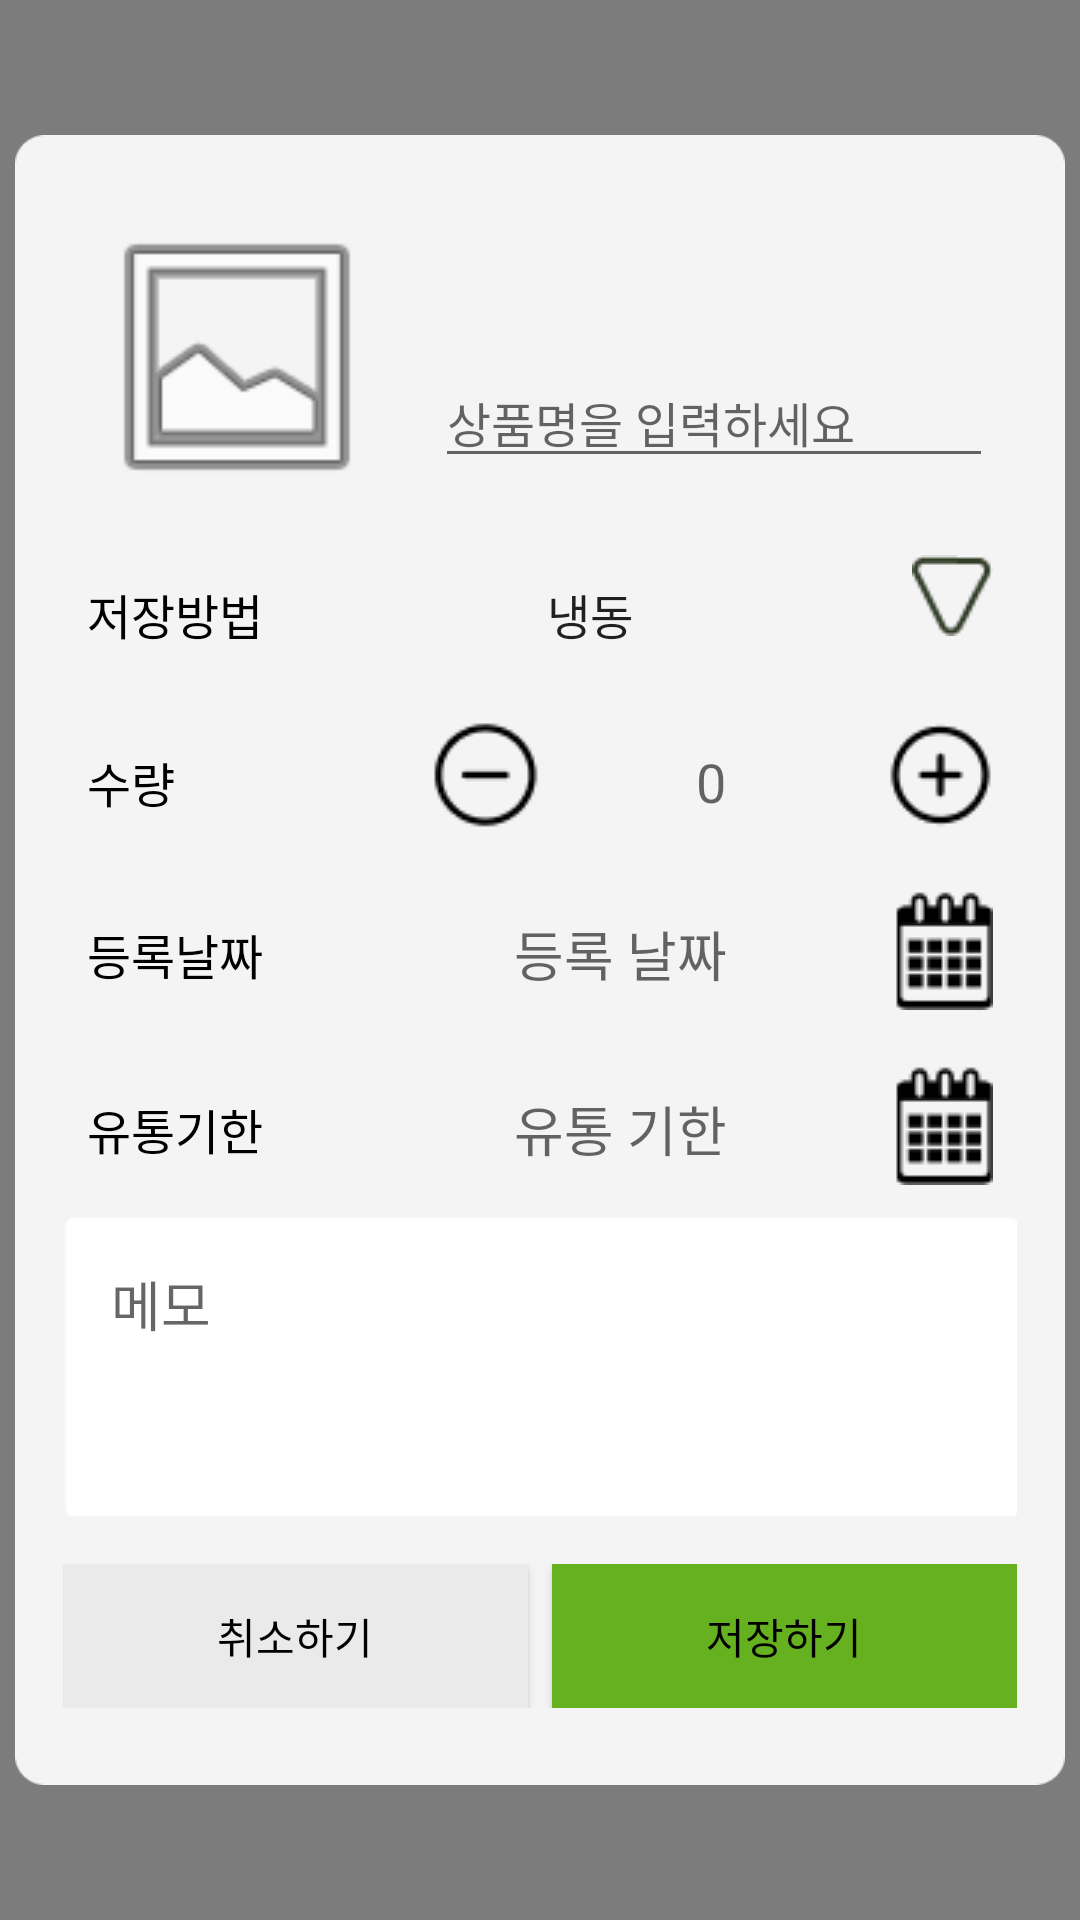

Reconstruct the res/layout file that produces this screen, plus the resources it refers to.
<!-- AndroidManifest.xml: application theme AppTheme -->
<!-- res/layout/activity_add_item.xml -->
<?xml version="1.0" encoding="utf-8"?>
<FrameLayout xmlns:android="http://schemas.android.com/apk/res/android"
    android:layout_width="match_parent"
    android:layout_height="match_parent">

    
    <View
        android:layout_width="match_parent"
        android:layout_height="match_parent"
        android:background="#80000000" /> 

    
    <LinearLayout
        android:layout_width="350dp"
        android:layout_height="550dp"
        android:layout_gravity="center"
        android:orientation="vertical"
        android:background="@drawable/fk_placeholder"
        android:padding="16dp">

        
        
        <LinearLayout
            android:layout_width="match_parent"
            android:layout_height="wrap_content"
            android:orientation="horizontal"
            android:padding="8dp">

            
            <ImageView
                android:id="@+id/item_image"
                android:layout_width="100dp"
                android:layout_height="100dp"
                android:src="@android:drawable/ic_menu_gallery"
                android:scaleType="centerCrop"
                android:contentDescription="상품 이미지 선택" />

            
            <EditText
                android:id="@+id/item_name"
                android:layout_width="0dp"
                android:layout_height="wrap_content"
                android:layout_weight="1"
                android:hint="상품명을 입력하세요"
                android:textColor="#000000"
                android:textSize="16sp"
                android:layout_marginStart="16dp"
                android:layout_marginTop="50dp" /> 
        </LinearLayout>

        
        <LinearLayout
            android:layout_width="match_parent"
            android:layout_height="wrap_content"
            android:orientation="horizontal"
            android:padding="8dp">

            <TextView
                android:layout_width="0dp"
                android:layout_height="wrap_content"
                android:layout_weight="1"
                android:text="저장방법"
                android:textColor="#000000"
                android:textSize="16sp" />

            <Spinner
                android:id="@+id/storage_method"
                android:layout_width="0dp"
                android:layout_height="wrap_content"
                android:layout_weight="1"
                android:entries="@array/storage_methods"
                android:background="@android:color/transparent"
                android:padding="8dp"
                android:textColor="#000000" />

            <ImageView
                android:id="@+id/storage_method_icon"
                android:layout_width="wrap_content"
                android:layout_height="wrap_content"
                android:src="@drawable/fk_tri" />
        </LinearLayout>

        
        <LinearLayout
            android:layout_width="match_parent"
            android:layout_height="wrap_content"
            android:orientation="horizontal"
            android:padding="8dp">

            <TextView
                android:layout_width="0dp"
                android:layout_height="wrap_content"
                android:layout_weight="1"
                android:text="수량"
                android:textColor="#000000"
                android:textSize="16sp" />

            <ImageView
                android:id="@+id/item_quantity_minus"
                android:layout_width="wrap_content"
                android:layout_height="wrap_content"
                android:src="@drawable/fk_minus" />

            <EditText
                android:id="@+id/item_quantity"
                android:layout_width="0dp"
                android:layout_height="wrap_content"
                android:layout_weight="1"
                android:hint="0"
                android:background="@android:color/transparent"
                android:gravity="center"
                android:padding="8dp"
                android:textColor="#000000"
                android:inputType="number" />

            <ImageView
                android:id="@+id/item_quantity_plus"
                android:layout_width="wrap_content"
                android:layout_height="wrap_content"
                android:src="@drawable/fk_pll" />
        </LinearLayout>

        
        <LinearLayout
            android:layout_width="match_parent"
            android:layout_height="wrap_content"
            android:orientation="horizontal"
            android:padding="8dp">

            <TextView
                android:layout_width="0dp"
                android:layout_height="wrap_content"
                android:layout_weight="1"
                android:text="등록날짜"
                android:textColor="#000000"
                android:textSize="16sp" />

            <EditText
                android:id="@+id/item_reg_date"
                android:layout_width="0dp"
                android:layout_height="wrap_content"
                android:layout_weight="1"
                android:hint="등록 날짜"
                android:background="@android:color/transparent"
                android:padding="8dp"
                android:textColor="#000000" />

            <ImageView
                android:id="@+id/item_reg_date_icon"
                android:layout_width="wrap_content"
                android:layout_height="wrap_content"
                android:src="@drawable/fk_cal" />
        </LinearLayout>

        
        <LinearLayout
            android:layout_width="match_parent"
            android:layout_height="wrap_content"
            android:orientation="horizontal"
            android:padding="8dp">

            <TextView
                android:layout_width="0dp"
                android:layout_height="wrap_content"
                android:layout_weight="1"
                android:text="유통기한"
                android:textColor="#000000"
                android:textSize="16sp" />

            <EditText
                android:id="@+id/item_exp_date"
                android:layout_width="0dp"
                android:layout_height="wrap_content"
                android:layout_weight="1"
                android:hint="유통 기한"
                android:background="@android:color/transparent"
                android:padding="8dp"
                android:textColor="#000000" />

            <ImageView
                android:id="@+id/item_exp_date_icon"
                android:layout_width="wrap_content"
                android:layout_height="wrap_content"
                android:src="@drawable/fk_cal" />
        </LinearLayout>

        
        <LinearLayout
            android:layout_width="match_parent"
            android:layout_height="100dp"
            android:orientation="horizontal"
            android:padding="8dp"
            android:background="@drawable/fk_memo">

            <EditText
                android:id="@+id/item_memo"
                android:layout_width="match_parent"
                android:layout_height="wrap_content"
                android:hint="메모"
                android:background="@android:color/transparent"
                android:padding="8dp"
                android:textColor="#000000" />
        </LinearLayout>

        
        <LinearLayout
            android:layout_width="match_parent"
            android:layout_height="wrap_content"
            android:orientation="horizontal"
            android:layout_marginTop="16dp">

            
            <Button
                android:id="@+id/cancel_button"
                android:layout_width="0dp"
                android:layout_height="wrap_content"
                android:layout_weight="1"
                android:text="취소하기"
                android:textColor="@android:color/black"
                android:background="@color/cancel_button_color" />

            
            <Button
                android:id="@+id/save_button"
                android:layout_width="0dp"
                android:layout_height="wrap_content"
                android:layout_weight="1"
                android:text="저장하기"
                android:layout_marginStart="8dp"
                android:textColor="@android:color/black"
                android:background="@color/save_button_color" />
        </LinearLayout>
    </LinearLayout>
</FrameLayout>
<!-- resources referenced by this layout -->
<resources>
  <string-array name="storage_methods">
          <item>냉동</item>
          <item>냉장</item>
          <item>상온</item>
      </string-array>
  <color name="cancel_button_color">#EAEAEA</color>
  <color name="save_button_color">#65B120</color>
  <!-- drawable fk_cal: png bitmap (drawable, 656 bytes) -->
  <!-- drawable fk_memo: png bitmap (drawable, 820 bytes) -->
  <!-- drawable fk_minus: png bitmap (drawable, 743 bytes) -->
  <!-- drawable fk_placeholder: png bitmap (drawable, 5936 bytes) -->
  <!-- drawable fk_pll: png bitmap (drawable, 785 bytes) -->
  <!-- drawable fk_tri: png bitmap (drawable, 383 bytes) -->
  <style name="AppTheme" parent="Theme.AppCompat.Light.NoActionBar">
          
          <item name="colorPrimary">@color/colorPrimary</item>
          <item name="colorPrimaryDark">@color/colorPrimaryDark</item>
          <item name="colorAccent">@color/colorAccent</item>
          <item name="android:selectableItemBackgroundBorderless">@android:attr/selectableItemBackgroundBorderless</item>
      </style>
  <color name="colorPrimary">#6200EE</color>
  <color name="colorPrimaryDark">#3700B3</color>
  <color name="colorAccent">#03DAC5</color>
</resources>
